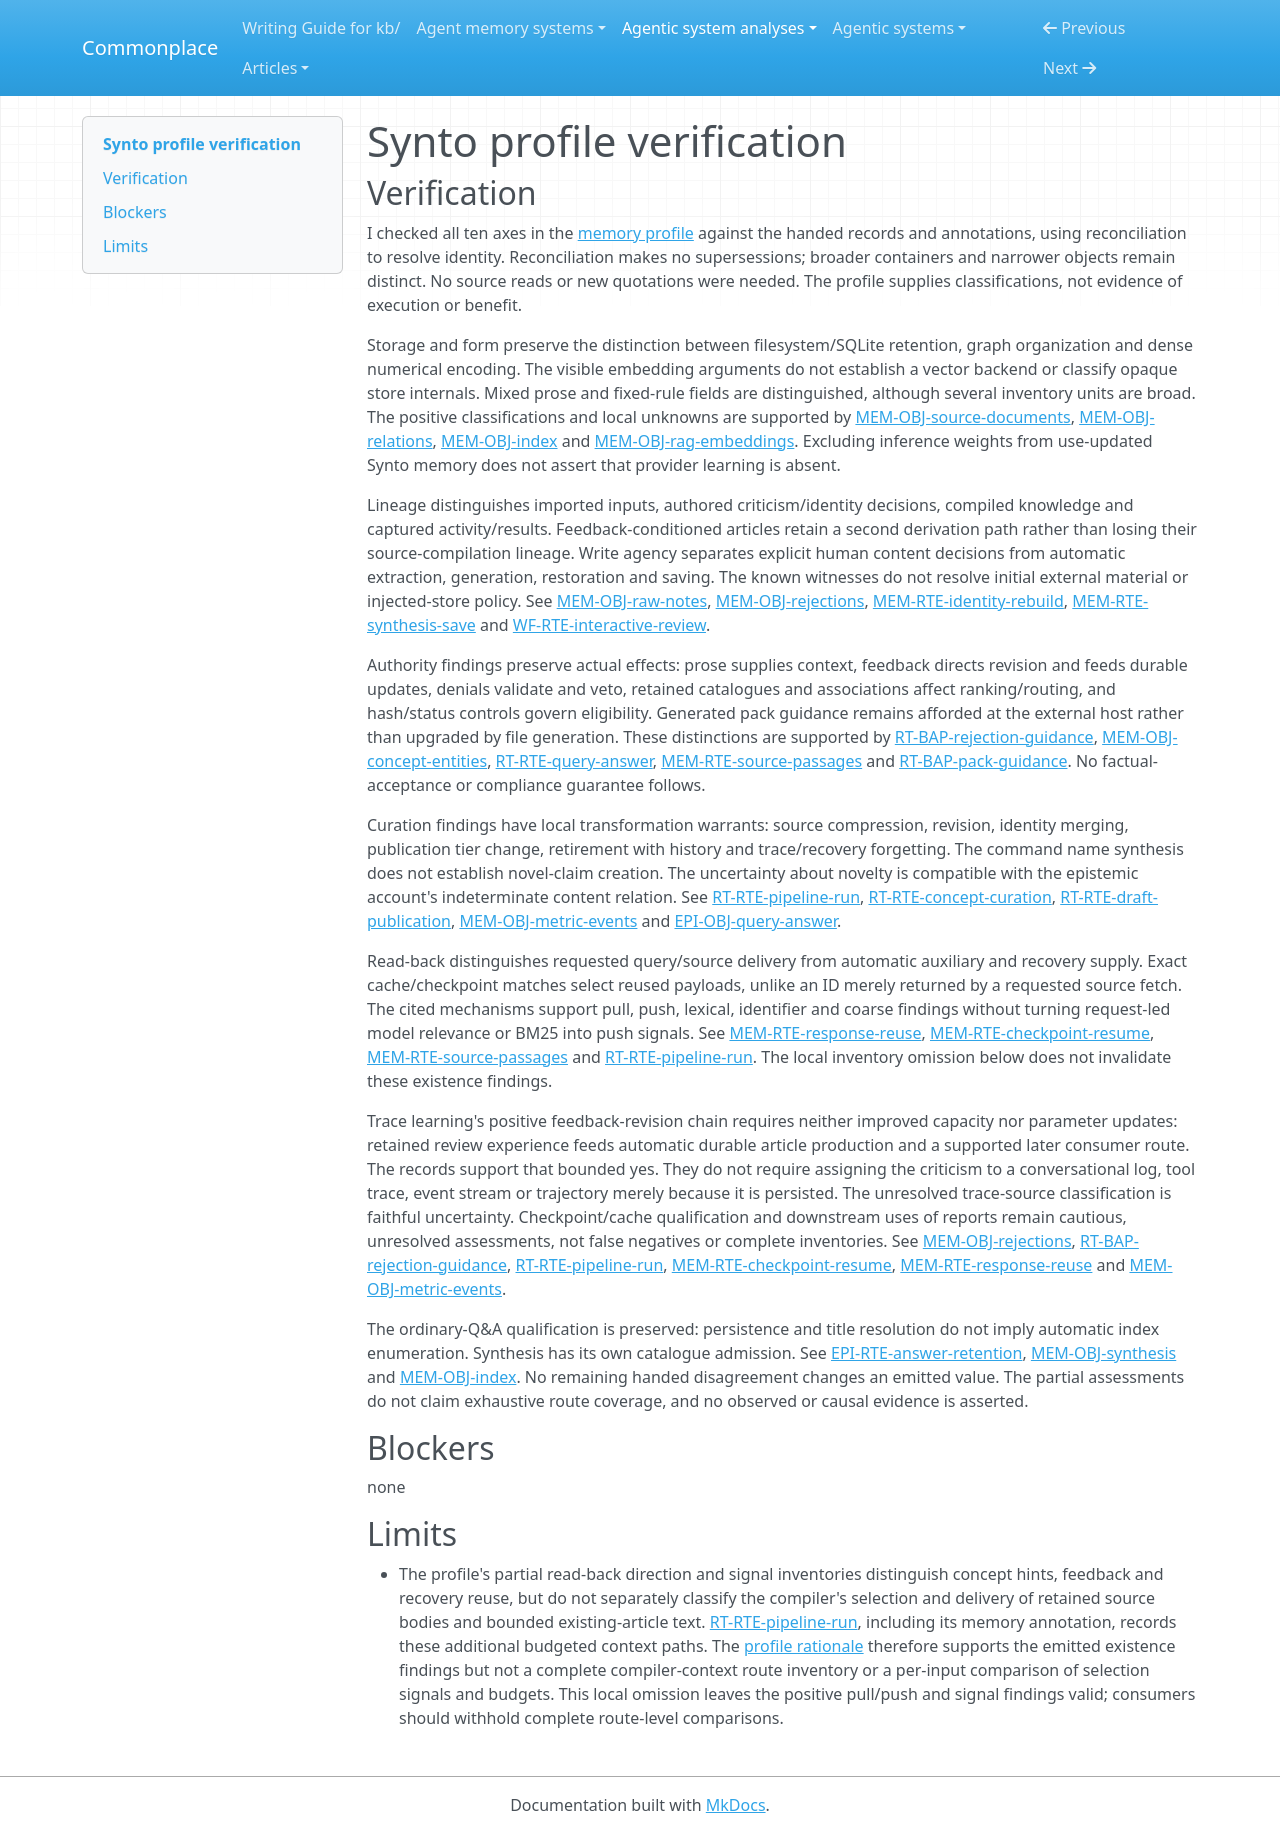

repository: zby/commonplace · page: agentic-system-analyses/retained/synto/profile-verification/index.html · generator: mkdocs

---
type: agentic-system-analyses/types/agentic-system-verification.md
description: "Memory-profile verification of Synto's retained knowledge, control and recovery mechanisms at the frozen commit."
run-id: AAS-2026-10-15-synto-eabcdcce3da2-01
reviewed-boundary: "91ac6a3681df0552b6c9baef159439c7ebd780c9"
---

# Synto profile verification

## Verification

I checked all ten axes in the [memory profile](memory-profile.md#comparison-rationale) against the handed records and annotations, using reconciliation to resolve identity. Reconciliation makes no supersessions; broader containers and narrower objects remain distinct. No source reads or new quotations were needed. The profile supplies classifications, not evidence of execution or benefit.

Storage and form preserve the distinction between filesystem/SQLite retention, graph organization and dense numerical encoding. The visible embedding arguments do not establish a vector backend or classify opaque store internals. Mixed prose and fixed-rule fields are distinguished, although several inventory units are broad. The positive classifications and local unknowns are supported by [MEM-OBJ-source-documents](memory.md#mem-obj-source-documents), [MEM-OBJ-relations](memory.md#mem-obj-relations), [MEM-OBJ-index](memory.md#mem-obj-index) and [MEM-OBJ-rag-embeddings](memory.md#mem-obj-rag-embeddings). Excluding inference weights from use-updated Synto memory does not assert that provider learning is absent.

Lineage distinguishes imported inputs, authored criticism/identity decisions, compiled knowledge and captured activity/results. Feedback-conditioned articles retain a second derivation path rather than losing their source-compilation lineage. Write agency separates explicit human content decisions from automatic extraction, generation, restoration and saving. The known witnesses do not resolve initial external material or injected-store policy. See [MEM-OBJ-raw-notes](memory.md#mem-obj-raw-notes), [MEM-OBJ-rejections](memory.md#mem-obj-rejections), [MEM-RTE-identity-rebuild](memory.md#mem-rte-identity-rebuild), [MEM-RTE-synthesis-save](memory.md#mem-rte-synthesis-save) and [WF-RTE-interactive-review](workflow.md#wf-rte-interactive-review).

Authority findings preserve actual effects: prose supplies context, feedback directs revision and feeds durable updates, denials validate and veto, retained catalogues and associations affect ranking/routing, and hash/status controls govern eligibility. Generated pack guidance remains afforded at the external host rather than upgraded by file generation. These distinctions are supported by [RT-BAP-rejection-guidance](runtime.md#rt-bap-rejection-guidance), [MEM-OBJ-concept-entities](memory.md#mem-obj-concept-entities), [RT-RTE-query-answer](runtime.md#rt-rte-query-answer), [MEM-RTE-source-passages](memory.md#mem-rte-source-passages) and [RT-BAP-pack-guidance](runtime.md#rt-bap-pack-guidance). No factual-acceptance or compliance guarantee follows.

Curation findings have local transformation warrants: source compression, revision, identity merging, publication tier change, retirement with history and trace/recovery forgetting. The command name synthesis does not establish novel-claim creation. The uncertainty about novelty is compatible with the epistemic account's indeterminate content relation. See [RT-RTE-pipeline-run](runtime.md#rt-rte-pipeline-run), [RT-RTE-concept-curation](runtime.md#rt-rte-concept-curation), [RT-RTE-draft-publication](runtime.md#rt-rte-draft-publication), [MEM-OBJ-metric-events](memory.md#mem-obj-metric-events) and [EPI-OBJ-query-answer](epistemic.md#epi-obj-query-answer).

Read-back distinguishes requested query/source delivery from automatic auxiliary and recovery supply. Exact cache/checkpoint matches select reused payloads, unlike an ID merely returned by a requested source fetch. The cited mechanisms support pull, push, lexical, identifier and coarse findings without turning request-led model relevance or BM25 into push signals. See [MEM-RTE-response-reuse](memory.md#mem-rte-response-reuse), [MEM-RTE-checkpoint-resume](memory.md#mem-rte-checkpoint-resume), [MEM-RTE-source-passages](memory.md#mem-rte-source-passages) and [RT-RTE-pipeline-run](runtime.md#rt-rte-pipeline-run). The local inventory omission below does not invalidate these existence findings.

Trace learning's positive feedback-revision chain requires neither improved capacity nor parameter updates: retained review experience feeds automatic durable article production and a supported later consumer route. The records support that bounded yes. They do not require assigning the criticism to a conversational log, tool trace, event stream or trajectory merely because it is persisted. The unresolved trace-source classification is faithful uncertainty. Checkpoint/cache qualification and downstream uses of reports remain cautious, unresolved assessments, not false negatives or complete inventories. See [MEM-OBJ-rejections](memory.md#mem-obj-rejections), [RT-BAP-rejection-guidance](runtime.md#rt-bap-rejection-guidance), [RT-RTE-pipeline-run](runtime.md#rt-rte-pipeline-run), [MEM-RTE-checkpoint-resume](memory.md#mem-rte-checkpoint-resume), [MEM-RTE-response-reuse](memory.md#mem-rte-response-reuse) and [MEM-OBJ-metric-events](memory.md#mem-obj-metric-events).

The ordinary-Q&A qualification is preserved: persistence and title resolution do not imply automatic index enumeration. Synthesis has its own catalogue admission. See [EPI-RTE-answer-retention](epistemic.md#epi-rte-answer-retention), [MEM-OBJ-synthesis](memory.md#mem-obj-synthesis) and [MEM-OBJ-index](memory.md#mem-obj-index). No remaining handed disagreement changes an emitted value. The partial assessments do not claim exhaustive route coverage, and no observed or causal evidence is asserted.

## Blockers

none

## Limits

- The profile's partial read-back direction and signal inventories distinguish concept hints, feedback and recovery reuse, but do not separately classify the compiler's selection and delivery of retained source bodies and bounded existing-article text. [RT-RTE-pipeline-run](runtime.md#rt-rte-pipeline-run), including its memory annotation, records these additional budgeted context paths. The [profile rationale](memory-profile.md#consumer-effects-and-retrieval) therefore supports the emitted existence findings but not a complete compiler-context route inventory or a per-input comparison of selection signals and budgets. This local omission leaves the positive pull/push and signal findings valid; consumers should withhold complete route-level comparisons.
